Run: headless pygame with SDL's dummy video driver; simulated clock (each Clock.tick advances the game by its frame time, no real sleeping); random seed 0; keys injected as events and as key.get_pressed() state; mouse plan: one left click at the window centre at the start of phase 2, then a move to the lower-right quarter at the start of phase 3.
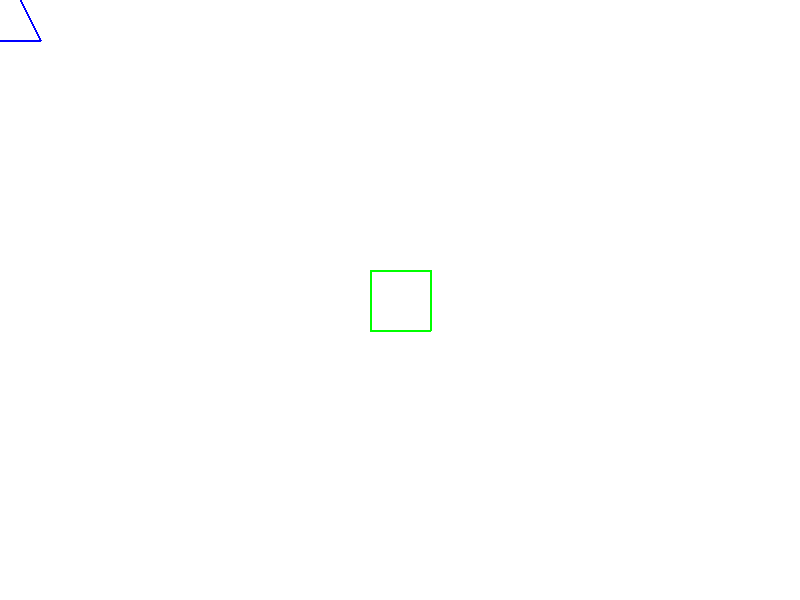
Frame 1 of 4 · flips 1–60 · no input
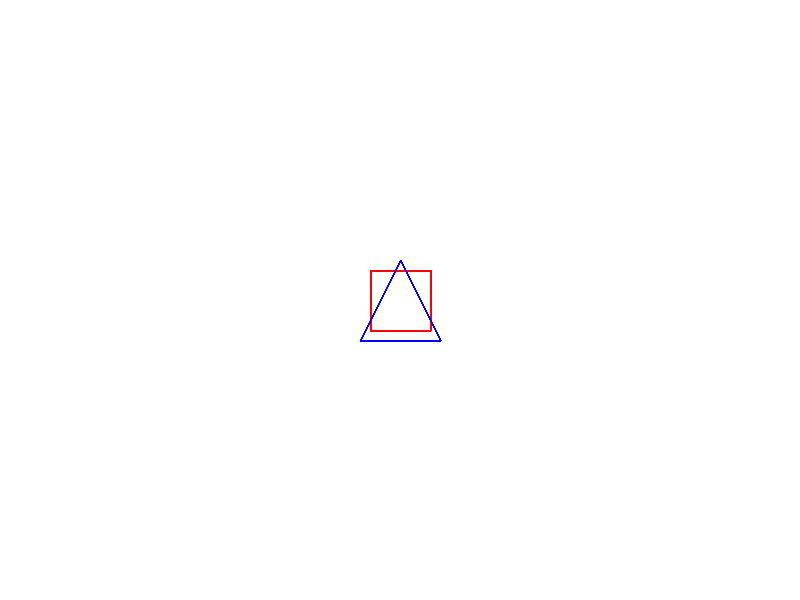
Frame 2 of 4 · flips 61–180 · clicked the window centre · tapped SPACE, RETURN · held RIGHT (→), D
Frame 3 of 4 · flips 181–300 · moved the mouse to the lower-right quarter · held DOWN (↓), S · screen unchanged from frame 2, image omitted
Frame 4 of 4 · flips 301–420 · held LEFT (←), A, UP (↑), W · screen unchanged from frame 3, image omitted

The pygame program that drew these frames:

import pygame
import math

pygame.init()

# Fenetre
WIDTH, HEIGHT = 800, 600
screen = pygame.display.set_mode((WIDTH, HEIGHT))
clock = pygame.time.Clock()

# --- Fonctions utilitaires pour le GJK ---
def dot(a, b):
    return a[0] * b[0] + a[1] * b[1]

def vector_sub(a, b):
    return (a[0] - b[0], a[1] - b[1])

def vector_neg(v):
    return (-v[0], -v[1])

def triple_product(a, b, c):
    ac = dot(a, c)
    bc = dot(b, c)
    return (b[0] * ac - a[0] * bc, b[1] * ac - a[1] * bc)

def support(shape1, shape2, direction):
    def farthest_point(shape, d):
        return max(shape, key=lambda p: dot(p, d))

    p1 = farthest_point(shape1, direction)
    p2 = farthest_point(shape2, [-direction[0], -direction[1]])
    return (p1[0] - p2[0], p1[1] - p2[1])

def handle_simplex(simplex, direction):
    if len(simplex) == 2:
        B, A = simplex
        AB = vector_sub(B, A)
        AO = vector_neg(A)
        direction[0], direction[1] = triple_product(AB, AO, AB)
    elif len(simplex) == 3:
        C, B, A = simplex
        AB = vector_sub(B, A)
        AC = vector_sub(C, A)
        AO = vector_neg(A)

        AB_perp = triple_product(AC, AB, AB)
        AC_perp = triple_product(AB, AC, AC)

        if dot(AB_perp, AO) > 0:
            simplex.remove(C)
            direction[0], direction[1] = AB_perp
        elif dot(AC_perp, AO) > 0:
            simplex.remove(B)
            direction[0], direction[1] = AC_perp
        else:
            return True
    return False

def gjk(shape1, shape2):
    direction = [1, 0]
    simplex = [support(shape1, shape2, direction)]
    direction = [-simplex[0][0], -simplex[0][1]]

    while True:
        A = support(shape1, shape2, direction)
        if dot(A, direction) <= 0:
            return False

        simplex.append(A)

        if handle_simplex(simplex, direction):
            return True

# --- Démo ---
def translate_shape(shape, offset):
    return [(x + offset[0], y + offset[1]) for x, y in shape]

square = [(-30, -30), (30, -30), (30, 30), (-30, 30)]
triangle = [(0, -40), (40, 40), (-40, 40)]

running = True
static_pos = (WIDTH // 2, HEIGHT // 2)
moving_pos = list(pygame.mouse.get_pos())

while running:
    screen.fill((255, 255, 255))
    for event in pygame.event.get():
        if event.type == pygame.QUIT:
            running = False

    if pygame.mouse.get_pressed()[0]:
        moving_pos = list(pygame.mouse.get_pos())

    static_shape = translate_shape(square, static_pos)
    moving_shape = translate_shape(triangle, moving_pos)

    # Collision
    is_colliding = gjk(static_shape, moving_shape)

    # Dessin
    pygame.draw.polygon(screen, (0, 255, 0) if not is_colliding else (255, 0, 0), static_shape, 2)
    pygame.draw.polygon(screen, (0, 0, 255), moving_shape, 2)

    pygame.display.flip()
    clock.tick(60)

pygame.quit()
